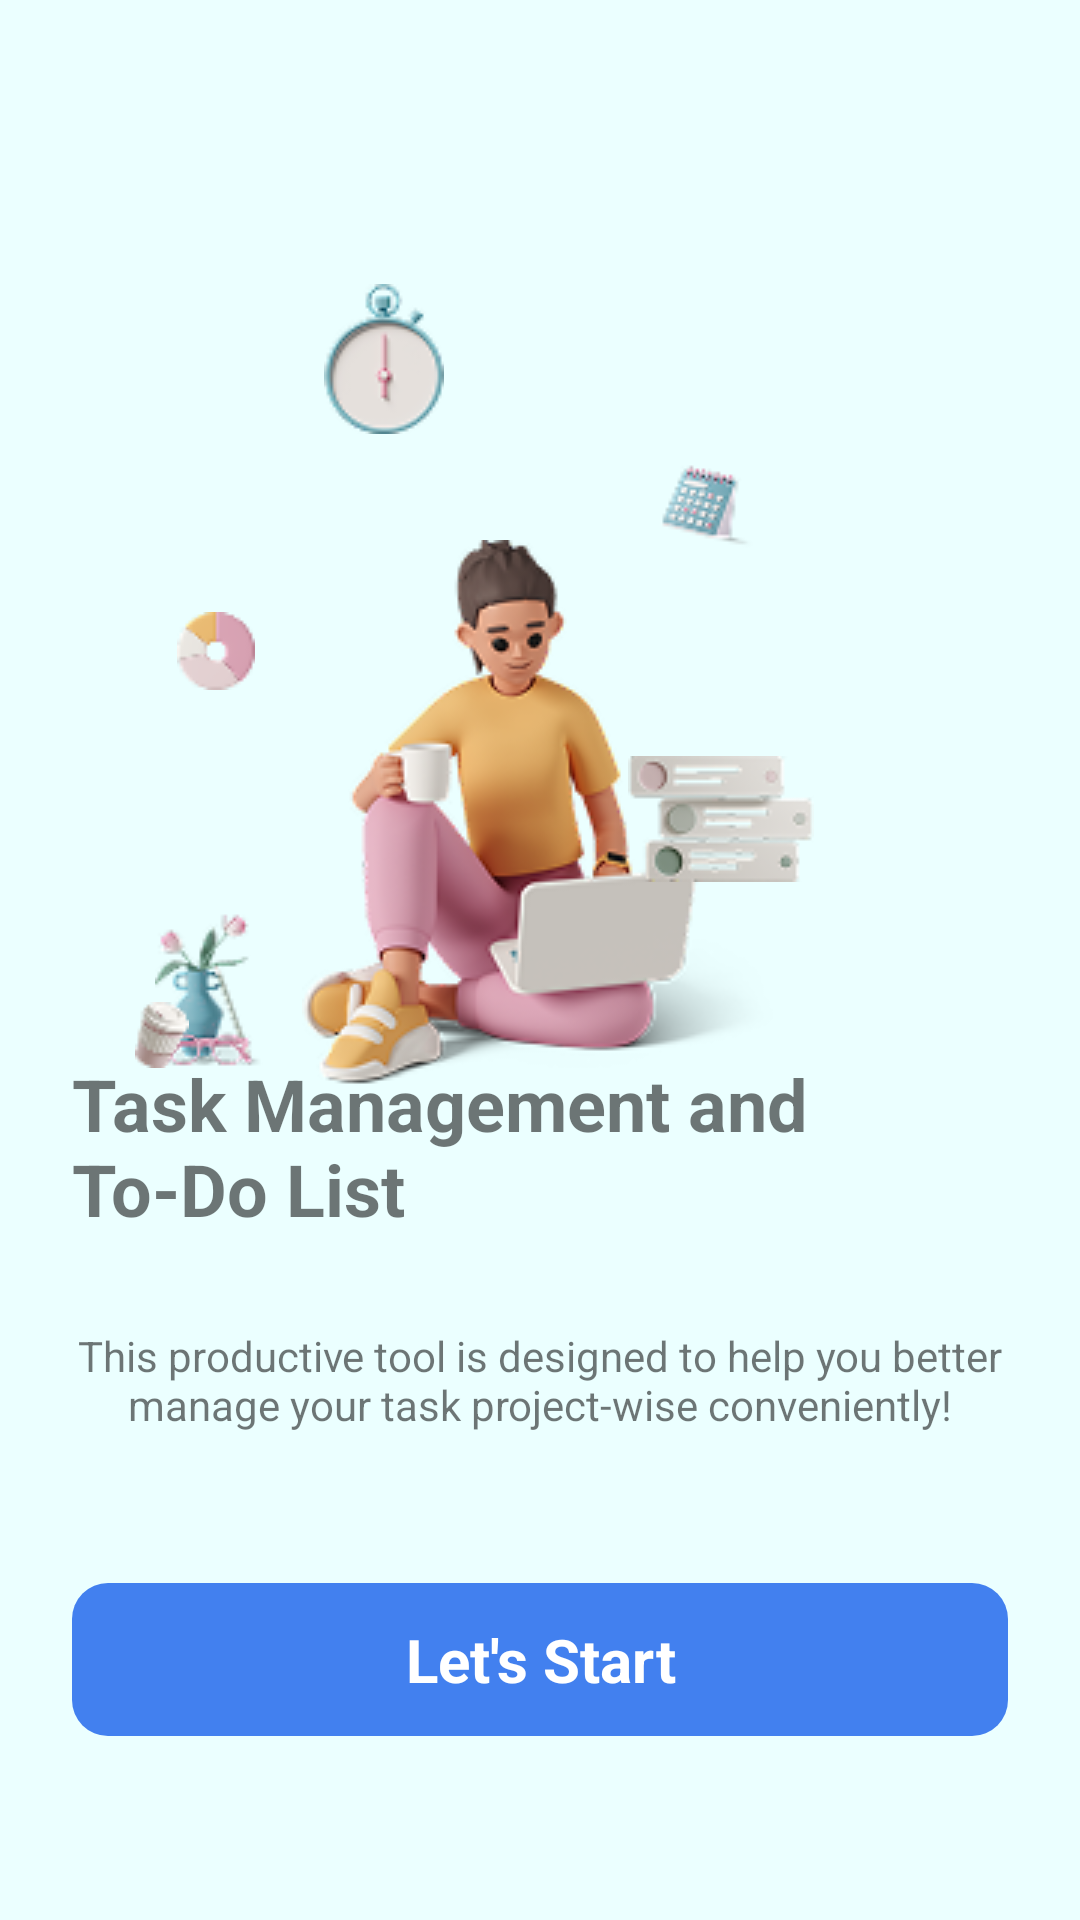

Reconstruct the res/layout file that produces this screen, plus the resources it refers to.
<!-- AndroidManifest.xml: application theme Theme.BottomNavigationDemo -->
<!-- res/layout/activity_start.xml -->
<?xml version="1.0" encoding="utf-8"?>
<androidx.constraintlayout.widget.ConstraintLayout xmlns:android="http://schemas.android.com/apk/res/android"
    xmlns:app="http://schemas.android.com/apk/res-auto"
    xmlns:tools="http://schemas.android.com/tools"
    android:id="@+id/start"
    android:layout_width="match_parent"
    android:layout_height="match_parent"
    android:background="#1400FAFF"
    tools:context=".activity.StartActivity">


    <androidx.constraintlayout.widget.ConstraintLayout
        android:id="@+id/constraintLayout"
        android:layout_width="match_parent"
        android:layout_height="wrap_content"
        app:layout_constraintEnd_toEndOf="parent"
        app:layout_constraintStart_toStartOf="parent"
        app:layout_constraintTop_toTopOf="parent">

        <ImageView
            android:id="@+id/imageView"
            android:layout_width="wrap_content"
            android:layout_height="wrap_content"
            android:layout_marginTop="180dp"
            app:layout_constraintEnd_toEndOf="parent"
            app:layout_constraintStart_toStartOf="parent"
            app:layout_constraintTop_toTopOf="parent"
            app:srcCompat="@drawable/logo1" />

        <ImageView
            android:id="@+id/imageView2"
            android:layout_width="wrap_content"
            android:layout_height="wrap_content"
            android:layout_marginTop="252dp"
            app:layout_constraintEnd_toEndOf="parent"
            app:layout_constraintHorizontal_bias="0.702"
            app:layout_constraintStart_toStartOf="parent"
            app:layout_constraintTop_toTopOf="parent"
            app:srcCompat="@drawable/logo2" />

        <ImageView
            android:id="@+id/imageView3"
            android:layout_width="wrap_content"
            android:layout_height="wrap_content"
            android:layout_marginTop="304dp"
            app:layout_constraintEnd_toStartOf="@+id/imageView"
            app:layout_constraintHorizontal_bias="0.8"
            app:layout_constraintStart_toStartOf="parent"
            app:layout_constraintTop_toTopOf="parent"
            app:srcCompat="@drawable/logo3" />

        <ImageView
            android:id="@+id/imageView4"
            android:layout_width="wrap_content"
            android:layout_height="wrap_content"
            android:layout_marginTop="334dp"
            android:layout_marginEnd="4dp"
            app:layout_constraintEnd_toStartOf="@+id/imageView"
            app:layout_constraintHorizontal_bias="0.574"
            app:layout_constraintStart_toStartOf="parent"
            app:layout_constraintTop_toTopOf="parent"
            app:srcCompat="@drawable/logo4" />

        <ImageView
            android:id="@+id/imageView5"
            android:layout_width="wrap_content"
            android:layout_height="wrap_content"
            android:layout_marginTop="204dp"
            app:layout_constraintEnd_toStartOf="@+id/imageView"
            app:layout_constraintHorizontal_bias="0.79"
            app:layout_constraintStart_toStartOf="parent"
            app:layout_constraintTop_toTopOf="parent"
            app:srcCompat="@drawable/logo6" />

        <ImageView
            android:id="@+id/imageView6"
            android:layout_width="wrap_content"
            android:layout_height="wrap_content"
            android:layout_marginEnd="104dp"
            app:layout_constraintBottom_toTopOf="@+id/imageView2"
            app:layout_constraintEnd_toEndOf="parent"
            app:layout_constraintTop_toTopOf="parent"
            app:layout_constraintVertical_bias="0.705"
            app:srcCompat="@drawable/logo5" />

        <ImageView
            android:id="@+id/imageView7"
            android:layout_width="wrap_content"
            android:layout_height="wrap_content"
            android:layout_marginStart="108dp"
            app:layout_constraintBottom_toTopOf="@+id/imageView"
            app:layout_constraintStart_toStartOf="parent"
            app:layout_constraintTop_toTopOf="parent"
            app:layout_constraintVertical_bias="0.729"
            app:srcCompat="@drawable/logo7" />

    </androidx.constraintlayout.widget.ConstraintLayout>

    <LinearLayout
        android:id="@+id/linearLayout2"
        android:layout_width="match_parent"
        android:layout_height="wrap_content"
        android:layout_marginTop="290dp"
        android:orientation="vertical"
        android:padding="24dp"
        app:layout_constraintBottom_toBottomOf="parent"
        app:layout_constraintEnd_toEndOf="parent"
        app:layout_constraintStart_toStartOf="parent"
        app:layout_constraintTop_toTopOf="@+id/constraintLayout">

        <TextView
            android:id="@+id/textView2"
            android:layout_width="wrap_content"
            android:layout_height="wrap_content"
            android:layout_gravity="center"
            android:layout_marginBottom="30dp"
            android:layout_weight="1"
            android:text="Task Management and To-Do List"
            android:textSize="24sp"
            android:textStyle="bold" />

        <TextView
            android:id="@+id/textView3"
            android:layout_width="wrap_content"
            android:layout_height="wrap_content"
            android:layout_gravity="center"
            android:layout_marginBottom="50dp"
            android:layout_weight="1"
            android:text="This productive tool is designed to help you better manage your task project-wise conveniently!"
            android:textAlignment="center" />

        <TextView
            android:id="@+id/tvStart"
            android:layout_width="match_parent"
            android:layout_height="wrap_content"
            android:background="@drawable/custom_btn_signup"
            android:clickable="true"
            android:gravity="center"
            android:padding="12dp"
            android:text="Let's Start"
            android:textAllCaps="false"
            android:textColor="#FFFFFF"
            android:textSize="20sp"
            android:textStyle="bold" />
    </LinearLayout>
</androidx.constraintlayout.widget.ConstraintLayout>
<!-- resources referenced by this layout -->
<resources>
  <!-- drawable custom_btn_signup (drawable) -->
  <?xml version="1.0" encoding="utf-8"?>
  <shape
      android:shape="rectangle"
      xmlns:android="http://schemas.android.com/apk/res/android">
      <solid android:color="#4280EF"/>
      <corners
          android:radius="12dp">
      </corners>
  </shape>
  <!-- drawable logo1: png bitmap (drawable, 27304 bytes) -->
  <!-- drawable logo2: png bitmap (drawable, 4871 bytes) -->
  <!-- drawable logo3: png bitmap (drawable, 4094 bytes) -->
  <!-- drawable logo4: png bitmap (drawable, 1200 bytes) -->
  <!-- drawable logo5: png bitmap (drawable, 2022 bytes) -->
  <!-- drawable logo6: png bitmap (drawable, 1357 bytes) -->
  <!-- drawable logo7: png bitmap (drawable, 3336 bytes) -->
  <style name="Theme.BottomNavigationDemo" parent="Theme.MaterialComponents.DayNight.NoActionBar">
          
          <item name="colorPrimary">@color/lavender</item>
          <item name="colorPrimaryVariant">@color/lavender</item>
          <item name="colorOnPrimary">@color/white</item>
          
          <item name="colorSecondary">@color/teal_200</item>
          <item name="colorSecondaryVariant">@color/teal_700</item>
          <item name="colorOnSecondary">@color/black</item>
          
          <item name="android:statusBarColor">?attr/colorPrimaryVariant</item>
          <item name="android:windowFullscreen">true</item>
          
      </style>
  <color name="lavender">#4280EF</color>
  <color name="white">#FFFFFFFF</color>
  <color name="teal_200">#FF03DAC5</color>
  <color name="teal_700">#FF018786</color>
  <color name="black">#FF000000</color>
</resources>
